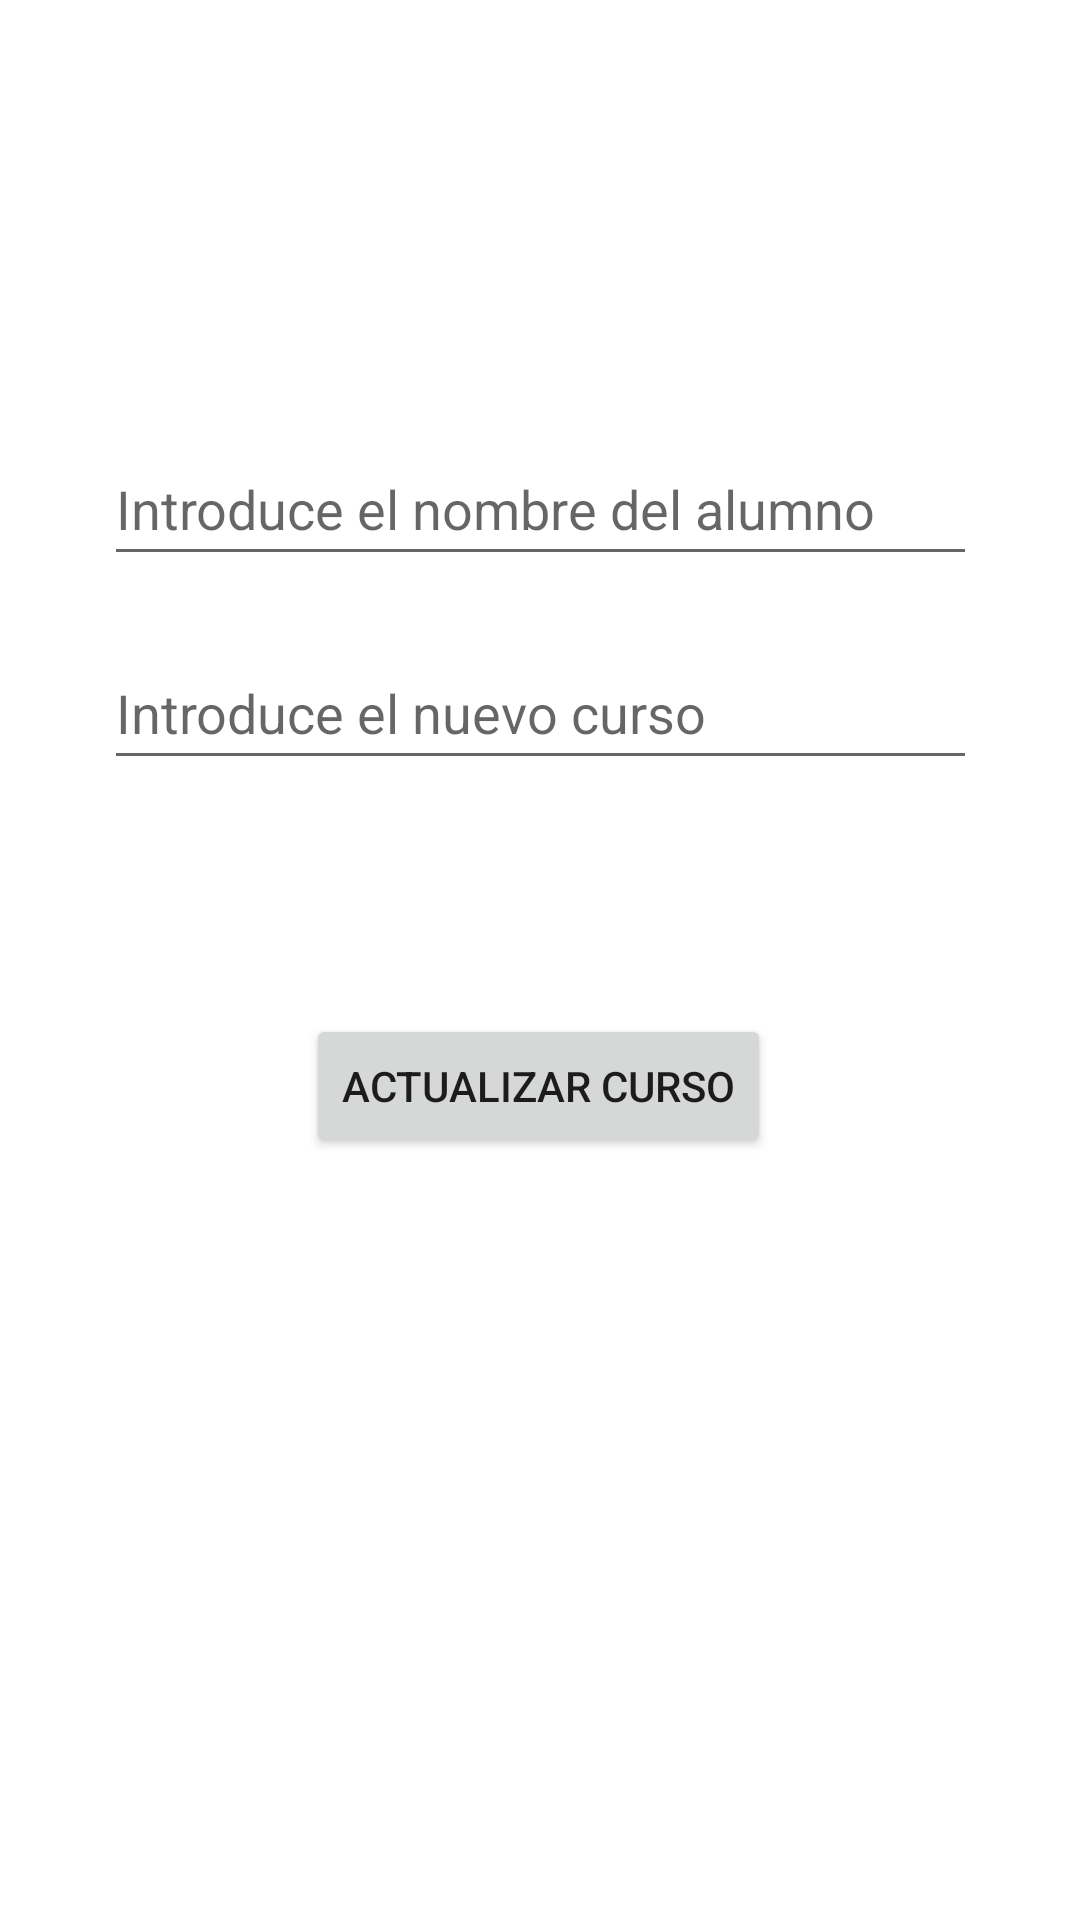

Layout XML and referenced resources for this Android screen:
<!-- AndroidManifest.xml: application theme Theme.Alumnos_app -->
<!-- res/layout/activity_update.xml -->
<?xml version="1.0" encoding="utf-8"?>
<androidx.constraintlayout.widget.ConstraintLayout xmlns:android="http://schemas.android.com/apk/res/android"
    xmlns:app="http://schemas.android.com/apk/res-auto"
    xmlns:tools="http://schemas.android.com/tools"
    android:layout_width="match_parent"
    android:layout_height="match_parent"
    tools:context=".ActivityUpdate">
    <ImageView
        android:id="@+id/imageView"
        android:layout_width="wrap_content"
        android:layout_height="wrap_content"
        android:layout_marginTop="104dp"
        app:layout_constraintEnd_toEndOf="parent"
        app:layout_constraintHorizontal_bias="0.498"
        app:layout_constraintStart_toStartOf="parent"
        app:layout_constraintTop_toTopOf="parent"
        tools:srcCompat="@tools:sample/avatars" />

    <EditText

        android:id="@+id/curso"
        android:layout_width="291dp"
        android:layout_height="48dp"
        android:layout_marginTop="20dp"
        android:ems="10"
        android:hint="Introduce el nuevo curso"
        android:inputType="textPersonName"
        app:layout_constraintEnd_toEndOf="parent"
        app:layout_constraintStart_toStartOf="parent"
        app:layout_constraintTop_toBottomOf="@+id/updateNombre" />

    <EditText

        android:id="@+id/updateNombre"
        android:layout_width="291dp"
        android:layout_height="48dp"
        android:layout_marginTop="40dp"
        android:layout_marginBottom="260dp"
        android:ems="10"
        android:hint="Introduce el nombre del alumno"
        android:inputType="textPersonName"
        app:layout_constraintBottom_toTopOf="@+id/btnUpdate"
        app:layout_constraintEnd_toEndOf="parent"
        app:layout_constraintStart_toStartOf="parent"
        app:layout_constraintTop_toBottomOf="@+id/imageView"
        app:layout_constraintVertical_bias="0.0" />

    <Button
        android:id="@+id/btnUpdate"
        android:layout_width="wrap_content"
        android:layout_height="wrap_content"
        android:layout_marginTop="20dp"
        android:layout_marginBottom="196dp"
        android:text="Actualizar curso"
        app:layout_constraintBottom_toBottomOf="parent"
        app:layout_constraintEnd_toEndOf="parent"
        app:layout_constraintHorizontal_bias="0.497"
        app:layout_constraintStart_toStartOf="parent"
        app:layout_constraintTop_toBottomOf="@+id/curso" />

</androidx.constraintlayout.widget.ConstraintLayout>
<!-- resources referenced by this layout -->
<resources>
  <style name="Theme.Alumnos_app" parent="Theme.MaterialComponents.DayNight.DarkActionBar">
          
          <item name="colorPrimary">@color/purple_500</item>
          <item name="colorPrimaryVariant">@color/purple_700</item>
          <item name="colorOnPrimary">@color/white</item>
          
          <item name="colorSecondary">@color/teal_200</item>
          <item name="colorSecondaryVariant">@color/teal_700</item>
          <item name="colorOnSecondary">@color/black</item>
          
          <item name="android:statusBarColor">?attr/colorPrimaryVariant</item>
          
      </style>
  <!-- not gathered from this repository: default colours our renderer supplied (Android Studio template values) -->
  <color name="purple_500">#FF6200EE</color>
  <color name="purple_700">#FF3700B3</color>
  <color name="teal_200">#FF03DAC5</color>
  <color name="teal_700">#FF018786</color>
  <color name="black">#FF000000</color>
  <color name="white">#FFFFFFFF</color>
</resources>
